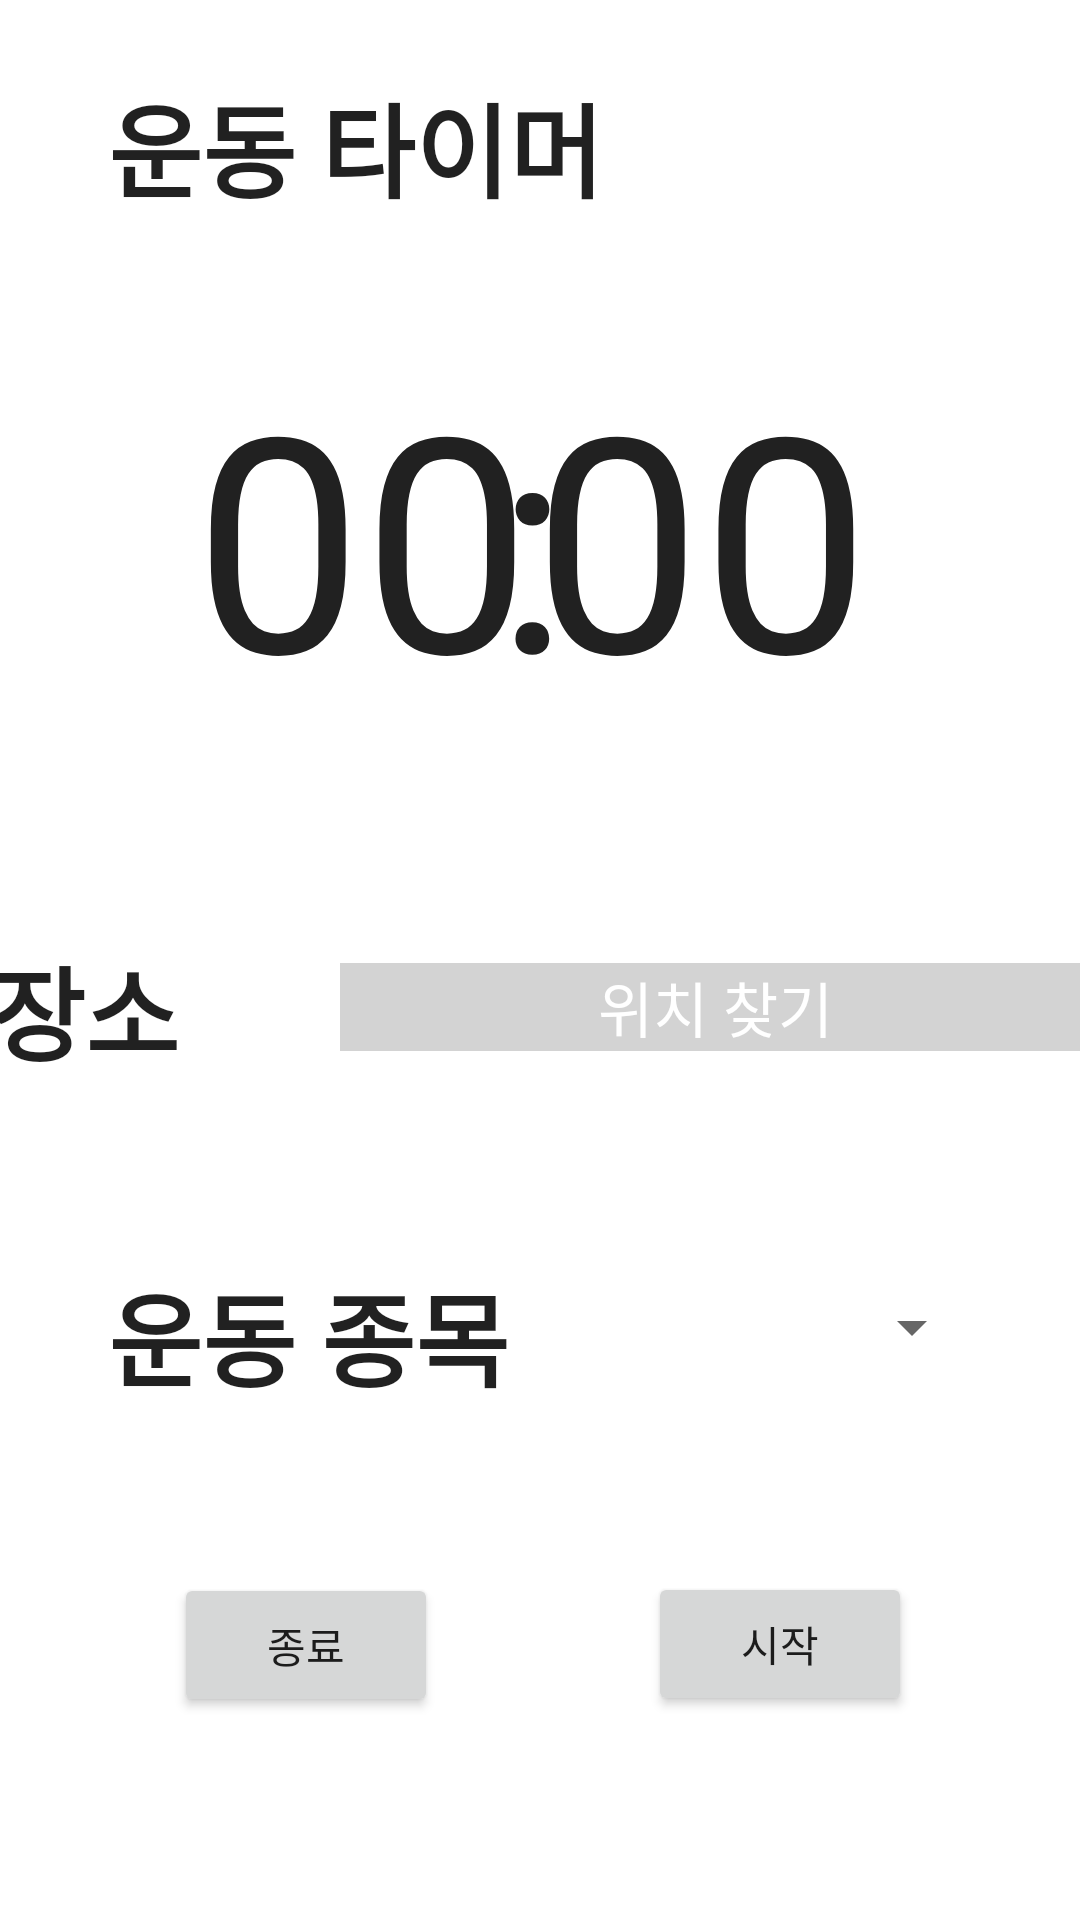

This screen was rendered from an Android layout file. Write that file and the resources it references.
<!-- AndroidManifest.xml: application theme Theme.GURU2 -->
<!-- res/layout/fragment_timer.xml -->
<?xml version="1.0" encoding="utf-8"?>
<androidx.constraintlayout.widget.ConstraintLayout xmlns:android="http://schemas.android.com/apk/res/android"
    xmlns:app="http://schemas.android.com/apk/res-auto"
    xmlns:tools="http://schemas.android.com/tools"
    android:layout_width="match_parent"
    android:layout_height="match_parent"
    tools:context=".TimerFragment">

    <TextView
        android:id="@+id/secTextView"
        android:layout_width="wrap_content"
        android:layout_height="wrap_content"
        android:layout_marginStart="1dp"
        android:layout_marginTop="112dp"
        android:layout_marginEnd="83dp"
        android:text="00"
        android:textAppearance="@style/TextAppearance.AppCompat.Large"
        android:textSize="100sp"
        app:layout_constraintEnd_toEndOf="parent"
        app:layout_constraintStart_toEndOf="@+id/colonText"
        app:layout_constraintTop_toTopOf="parent" />

    <TextView
        android:id="@+id/minTextView"
        android:layout_width="wrap_content"
        android:layout_height="wrap_content"
        android:layout_marginTop="112dp"
        android:text="00"
        android:textAppearance="@style/TextAppearance.AppCompat.Large"
        android:textSize="100sp"
        app:layout_constraintEnd_toEndOf="parent"
        app:layout_constraintHorizontal_bias="0.261"
        app:layout_constraintStart_toStartOf="parent"
        app:layout_constraintTop_toTopOf="parent" />

    <TextView
        android:id="@+id/colonText"
        android:layout_width="wrap_content"
        android:layout_height="wrap_content"
        android:layout_marginTop="112dp"
        android:text=":"
        android:textAppearance="@style/TextAppearance.AppCompat.Large"
        android:textSize="100sp"
        app:layout_constraintEnd_toEndOf="parent"
        app:layout_constraintHorizontal_bias="0.493"
        app:layout_constraintStart_toStartOf="parent"
        app:layout_constraintTop_toTopOf="parent" />

    <Button
        android:id="@+id/startButton"
        android:layout_width="wrap_content"
        android:layout_height="wrap_content"
        android:layout_marginEnd="56dp"
        android:text="시작"
        app:layout_constraintBottom_toBottomOf="parent"
        app:layout_constraintEnd_toEndOf="parent"
        app:layout_constraintTop_toBottomOf="@+id/categorySpinner"
        app:layout_constraintVertical_bias="0.505" />

    <Button
        android:id="@+id/endButton"
        android:layout_width="wrap_content"
        android:layout_height="wrap_content"
        android:layout_marginStart="58dp"
        android:layout_marginEnd="121dp"
        android:text="종료"
        app:layout_constraintBottom_toBottomOf="parent"
        app:layout_constraintEnd_toStartOf="@+id/startButton"
        app:layout_constraintHorizontal_bias="0.0"
        app:layout_constraintStart_toStartOf="parent"
        app:layout_constraintTop_toBottomOf="@+id/timerTextView3"
        app:layout_constraintVertical_bias="0.444" />

    <TextView
        android:id="@+id/timerTextView1"
        android:layout_width="wrap_content"
        android:layout_height="wrap_content"
        android:layout_marginStart="36dp"
        android:layout_marginTop="24dp"
        android:layout_marginEnd="210dp"
        android:text="운동 타이머"
        android:textAppearance="@style/TextAppearance.AppCompat.Large"
        android:textSize="34sp"
        android:textStyle="bold"
        app:layout_constraintEnd_toEndOf="parent"
        app:layout_constraintHorizontal_bias="0.0"
        app:layout_constraintStart_toStartOf="parent"
        app:layout_constraintTop_toTopOf="parent" />

    <TextView
        android:id="@+id/timerTextView2"
        android:layout_width="wrap_content"
        android:layout_height="wrap_content"
        android:layout_marginStart="36dp"
        android:layout_marginTop="238dp"
        android:layout_marginEnd="27dp"
        android:layout_marginBottom="59dp"
        android:text="장소"
        android:textAppearance="@style/TextAppearance.AppCompat.Large"
        android:textSize="34sp"
        android:textStyle="bold"
        app:layout_constraintBottom_toTopOf="@+id/timerTextView3"
        app:layout_constraintEnd_toStartOf="@+id/locationTextView"
        app:layout_constraintStart_toStartOf="parent"
        app:layout_constraintTop_toBottomOf="@+id/timerTextView1" />

    <TextView
        android:id="@+id/timerTextView3"
        android:layout_width="wrap_content"
        android:layout_height="wrap_content"
        android:layout_marginStart="36dp"
        android:layout_marginTop="59dp"
        android:layout_marginEnd="49dp"
        android:text="운동 종목"
        android:textAppearance="@style/TextAppearance.AppCompat.Large"
        android:textSize="34sp"
        android:textStyle="bold"
        app:layout_constraintEnd_toStartOf="@+id/categorySpinner"
        app:layout_constraintStart_toStartOf="parent"
        app:layout_constraintTop_toBottomOf="@+id/timerTextView2" />

    <Spinner
        android:id="@+id/categorySpinner"
        android:layout_width="0dp"
        android:layout_height="wrap_content"
        android:layout_marginStart="8dp"
        android:layout_marginTop="80dp"
        android:layout_marginEnd="32dp"
        app:layout_constraintEnd_toEndOf="parent"
        app:layout_constraintStart_toEndOf="@+id/timerTextView3"
        app:layout_constraintTop_toBottomOf="@+id/locationTextView" />

    <TextView
        android:id="@+id/locationTextView"
        android:layout_width="250dp"
        android:layout_height="wrap_content"
        android:layout_marginStart="27dp"
        android:layout_marginTop="76dp"
        android:layout_marginEnd="36dp"
        android:background="#D3D3D3"
        android:clickable="true"
        android:gravity="center"
        android:hint="위치 찾기"
        android:singleLine="true"
        android:textAppearance="@style/TextAppearance.AppCompat.Body1"
        android:textColorHint="#FFFFFF"
        android:textSize="20sp"
        app:layout_constraintEnd_toEndOf="parent"
        app:layout_constraintStart_toEndOf="@+id/timerTextView2"
        app:layout_constraintTop_toBottomOf="@+id/minTextView" />

</androidx.constraintlayout.widget.ConstraintLayout>
<!-- resources referenced by this layout -->
<resources>
  <style name="Theme.GURU2" parent="Base.Theme.GURU2" />
  <style name="Base.Theme.GURU2" parent="Theme.MaterialComponents.DayNight.DarkActionBar">
          
          
          <item name="colorPrimary">@color/primary</item>
          <item name="colorPrimaryVariant">@color/point</item>
          <item name="colorOnPrimary">@color/sub</item>
      </style>
  <color name="primary">#4d4dff</color>
  <color name="point">#FFFF99</color>
  <color name="sub">#D3D3D3</color>
</resources>
